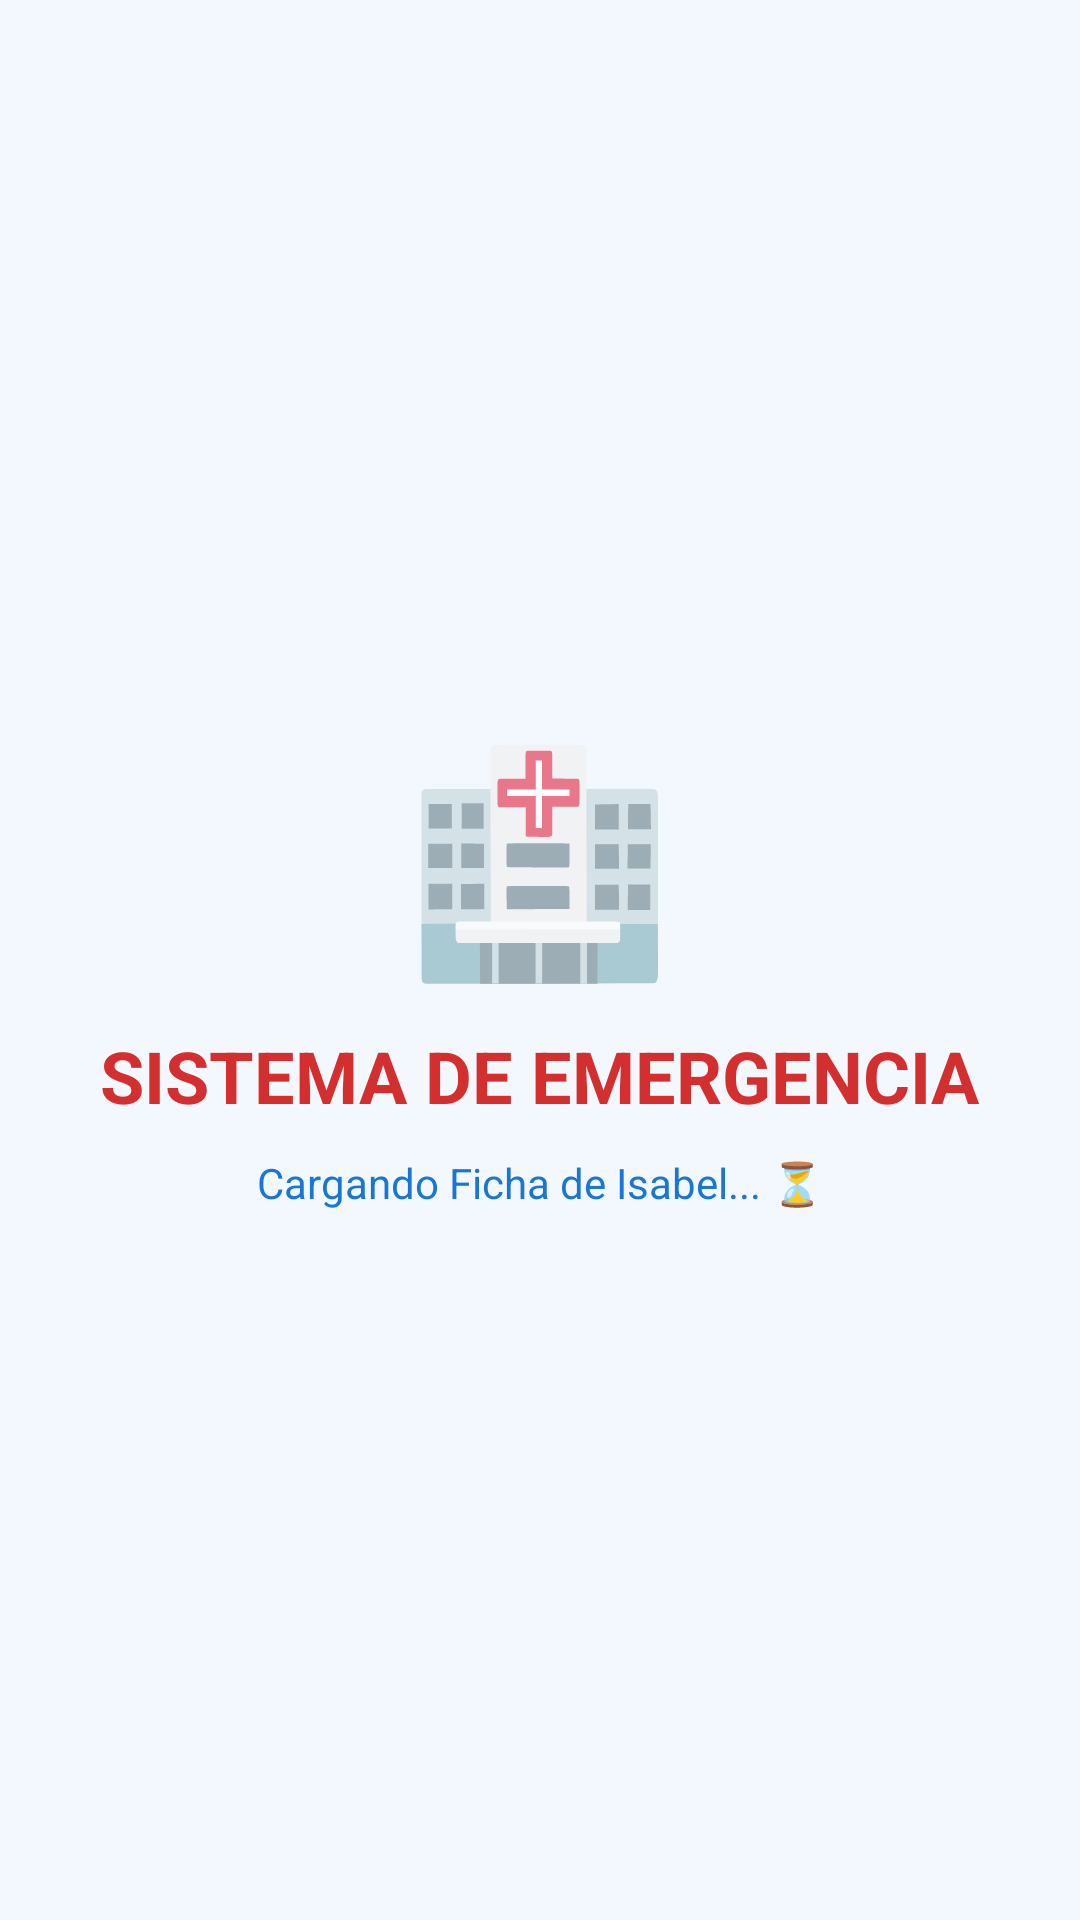

Write the Android layout XML for this screen, with the resource values it uses.
<!-- AndroidManifest.xml: application theme Theme.AppPersonalYMedica -->
<!-- res/layout/activity_splash.xml -->
<?xml version="1.0" encoding="utf-8"?>
<LinearLayout xmlns:android="http://schemas.android.com/apk/res/android"
    android:layout_width="match_parent"
    android:layout_height="match_parent"
    android:gravity="center"
    android:orientation="vertical"
    android:background="@color/fondo_suave">

    <TextView
        android:layout_width="wrap_content"
        android:layout_height="wrap_content"
        android:text="🏥"
        android:textSize="72sp"
        android:layout_marginBottom="10dp"/>

    <TextView
        android:layout_width="wrap_content"
        android:layout_height="wrap_content"
        android:text="SISTEMA DE EMERGENCIA"
        android:textColor="@color/rojo_urgencia"
        android:textSize="24sp"
        android:textStyle="bold" />

    <TextView
        android:layout_width="wrap_content"
        android:layout_height="wrap_content"
        android:text="Cargando Ficha de Isabel... ⏳"
        android:textColor="@color/azul_medico"
        android:layout_marginTop="10dp" />

</LinearLayout>
<!-- resources referenced by this layout -->
<resources>
  <color name="azul_medico">#1976D2</color>
  <color name="fondo_suave">#F3F8FF</color>
  <color name="rojo_urgencia">#D32F2F</color>
  <style name="Theme.AppPersonalYMedica" parent="Theme.MaterialComponents.DayNight.DarkActionBar">
          
          <item name="colorPrimary">@color/purple_500</item>
          <item name="colorPrimaryVariant">@color/purple_700</item>
          <item name="colorOnPrimary">@color/white</item>
          
          <item name="colorSecondary">@color/teal_200</item>
          <item name="colorSecondaryVariant">@color/teal_700</item>
          <item name="colorOnSecondary">@color/black</item>
          
          <item name="android:statusBarColor">?attr/colorPrimaryVariant</item>
          
      </style>
  <color name="purple_500">#FF6200EE</color>
  <color name="purple_700">#FF3700B3</color>
  <color name="white">#FFFFFFFF</color>
  <color name="teal_200">#FF03DAC5</color>
  <color name="teal_700">#FF018786</color>
  <color name="black">#FF000000</color>
</resources>
